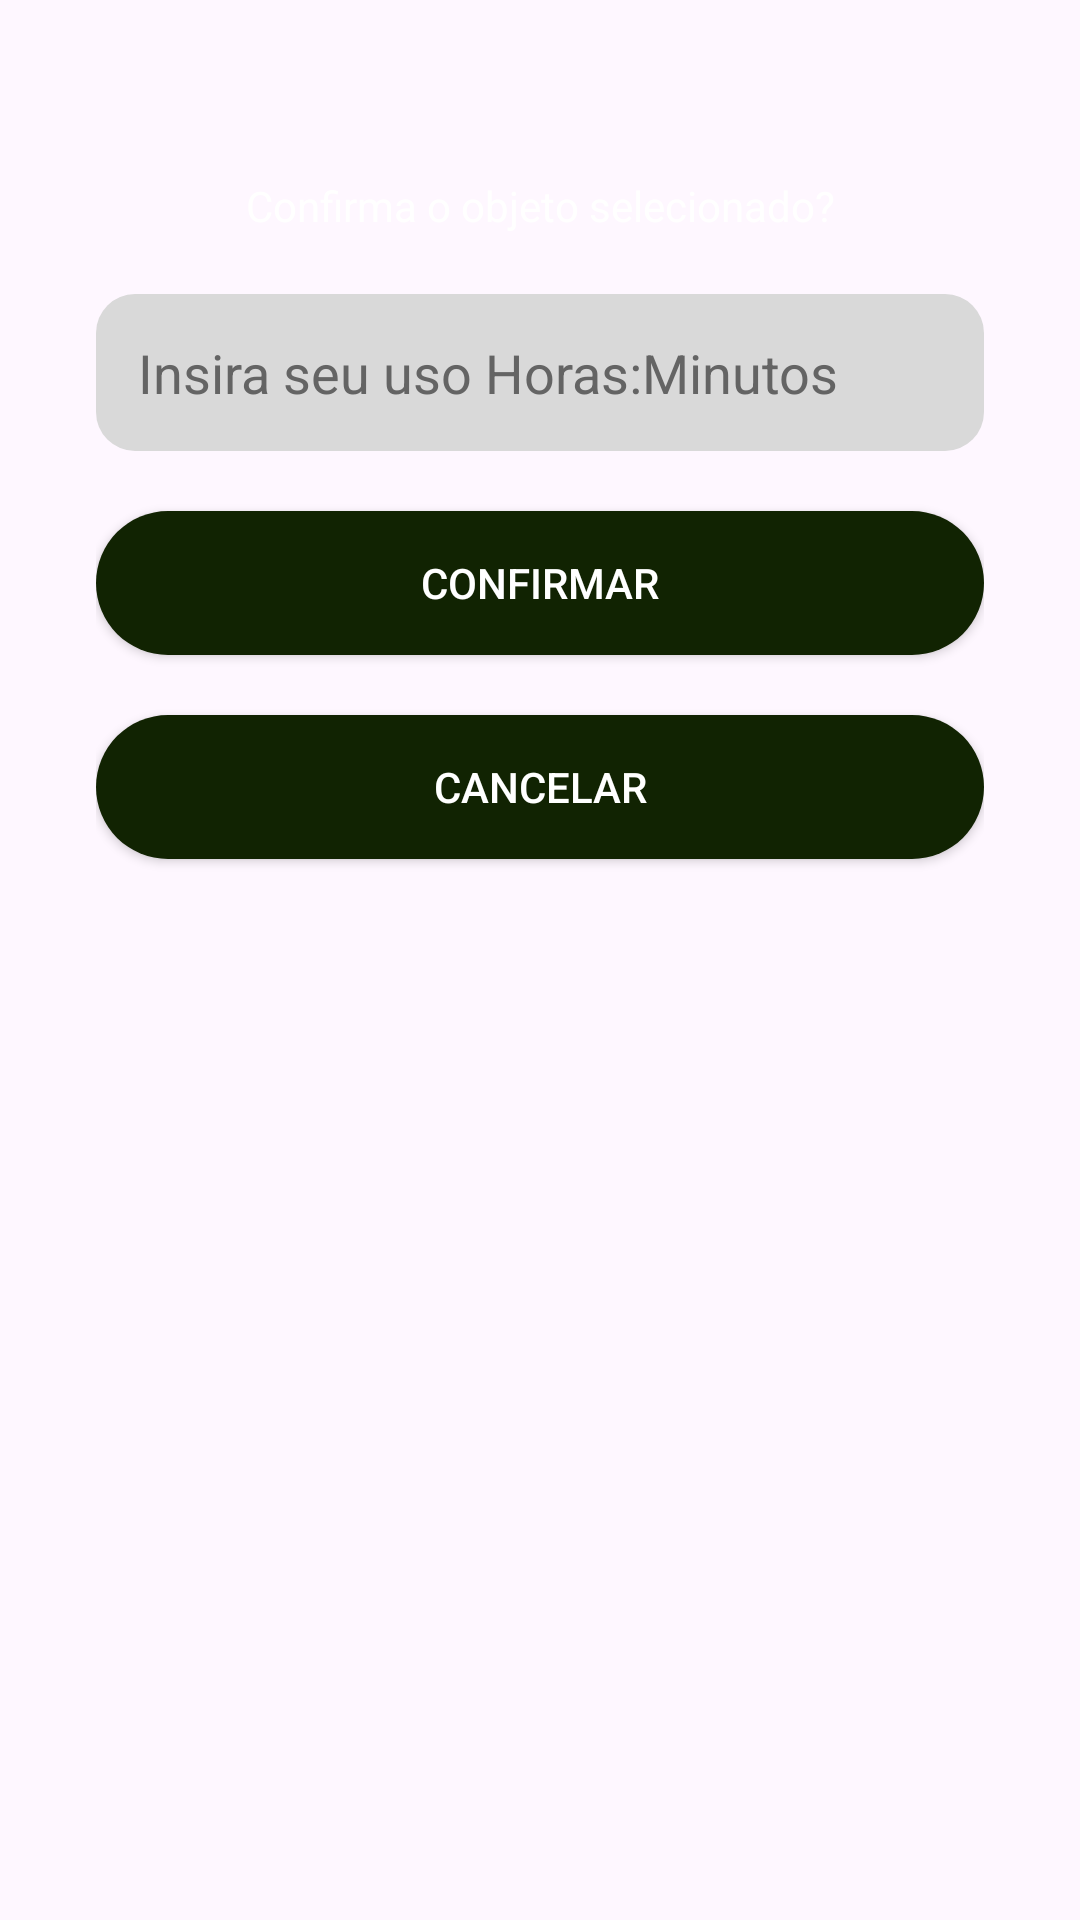

Android layout source for this screen:
<!-- AndroidManifest.xml: application theme Theme.WindRose -->
<!-- res/layout/enter_device_bottom_sheet.xml -->
<?xml version="1.0" encoding="utf-8"?>
<LinearLayout xmlns:android="http://schemas.android.com/apk/res/android"
    xmlns:app="http://schemas.android.com/apk/res-auto"
    xmlns:tools="http://schemas.android.com/tools"
    android:orientation="vertical"
    android:layout_width="match_parent"
    android:layout_height="wrap_content"
    android:padding="32dp"
    android:background="@drawable/bg_enter_device_dialog">



    <TextView
        android:id="@+id/itemName"
        android:layout_width="match_parent"
        android:layout_height="wrap_content"
        android:textAlignment="center"
        tools:text="Geladeira"
        android:textColor="@color/white"
        android:textSize="20sp"
        android:textStyle="bold"
        />

    <TextView
        android:layout_width="match_parent"
        android:layout_height="wrap_content"
        android:textAlignment="center"
        android:text="Confirma o objeto selecionado?"
        android:textColor="@color/white"
        />

    <EditText
        android:id="@+id/diaryUsageEditText"
        android:layout_width="match_parent"
        android:layout_height="wrap_content"
        android:background="@drawable/bg_edit_text"
        android:layout_marginTop="20sp"
        android:hint="Insira seu uso Horas:Minutos"
        android:textColorHint="#646464"
        android:textColor="@color/black"
        android:padding="14dp"
        android:focusable="false"
        android:clickable="true"
        android:inputType="number"
        />


    <Button
        android:id="@+id/confirmButton"
        android:layout_marginTop="20dp"
        android:layout_width="match_parent"
        android:layout_height="wrap_content"
        android:background="@drawable/bg_button"
        app:backgroundTint="@null"
        android:textColor="@color/white"
        android:text="Confirmar"
        />

    <Button
        android:id="@+id/cancelButton"
        android:layout_marginTop="20dp"
        android:layout_width="match_parent"
        android:layout_height="wrap_content"
        android:background="@drawable/bg_button"
        app:backgroundTint="@null"
        android:textColor="@color/white"
        android:text="Cancelar"
        />

</LinearLayout>
<!-- resources referenced by this layout -->
<resources>
  <!-- drawable bg_button (drawable) -->
  <?xml version="1.0" encoding="utf-8"?>
  <selector xmlns:android="http://schemas.android.com/apk/res/android">
      
      <item android:state_enabled="false">
          <shape android:shape="rectangle">
              <solid android:color="#CCCCCC" /> 
              <corners android:radius="100in" />
          </shape>
      </item>
      
      <item>
          <shape android:shape="rectangle">
              <solid android:color="#112302" /> 
              <corners android:radius="100in" />
          </shape>
      </item>
  </selector>
  <!-- drawable bg_edit_text (drawable) -->
  <?xml version="1.0" encoding="utf-8"?>
  <shape xmlns:android="http://schemas.android.com/apk/res/android"
      android:shape="rectangle">
  
      <corners android:radius="13dp"/>
      <solid android:color="#D9D9D9"/>
  
  </shape>
  <style name="Theme.WindRose" parent="Base.Theme.WindRose" />
  <style name="Base.Theme.WindRose" parent="Theme.Material3.DayNight.NoActionBar">
          
          
      </style>
  <!-- not gathered from this repository: default colours our renderer supplied (Android Studio template values) -->
  <color name="black">#FF000000</color>
  <color name="white">#FFFFFFFF</color>
</resources>
